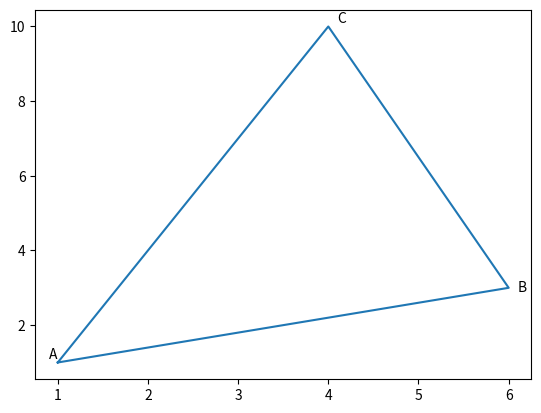

This figure's Python source:
import numpy as np
import matplotlib.pyplot as plt

x = np.array ([1,4,6,1])
y = np.array ([1,10,3,1])

plt.plot (x, y)
plt.annotate ("A", (0.9,1.1))
plt.annotate ("B", (6.1, 2.9))
plt.annotate ("C", (4.1, 10.1))
plt.savefig("ffig.png")
